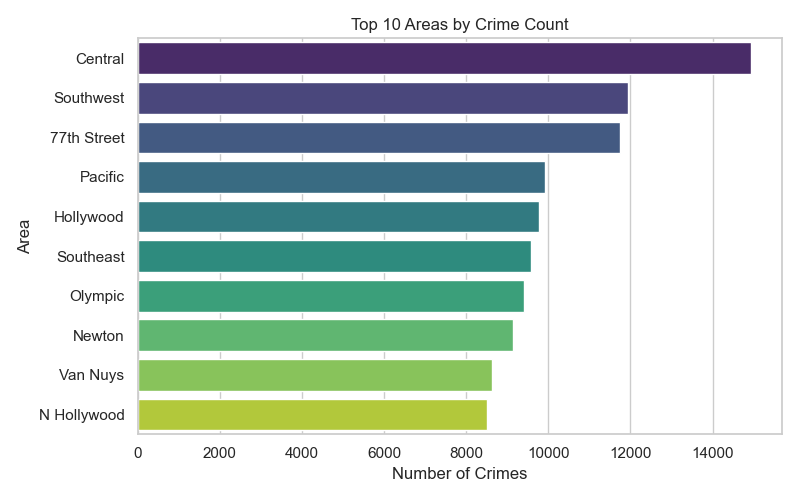

Source data for this figure (header and first rows):
area_name, count
Central, 14944
Southwest, 11945
77th Street, 11739
Pacific, 9923
Hollywood, 9762
Southeast, 9571
Olympic, 9414
Newton, 9152
Van Nuys, 8621
N Hollywood, 8502
